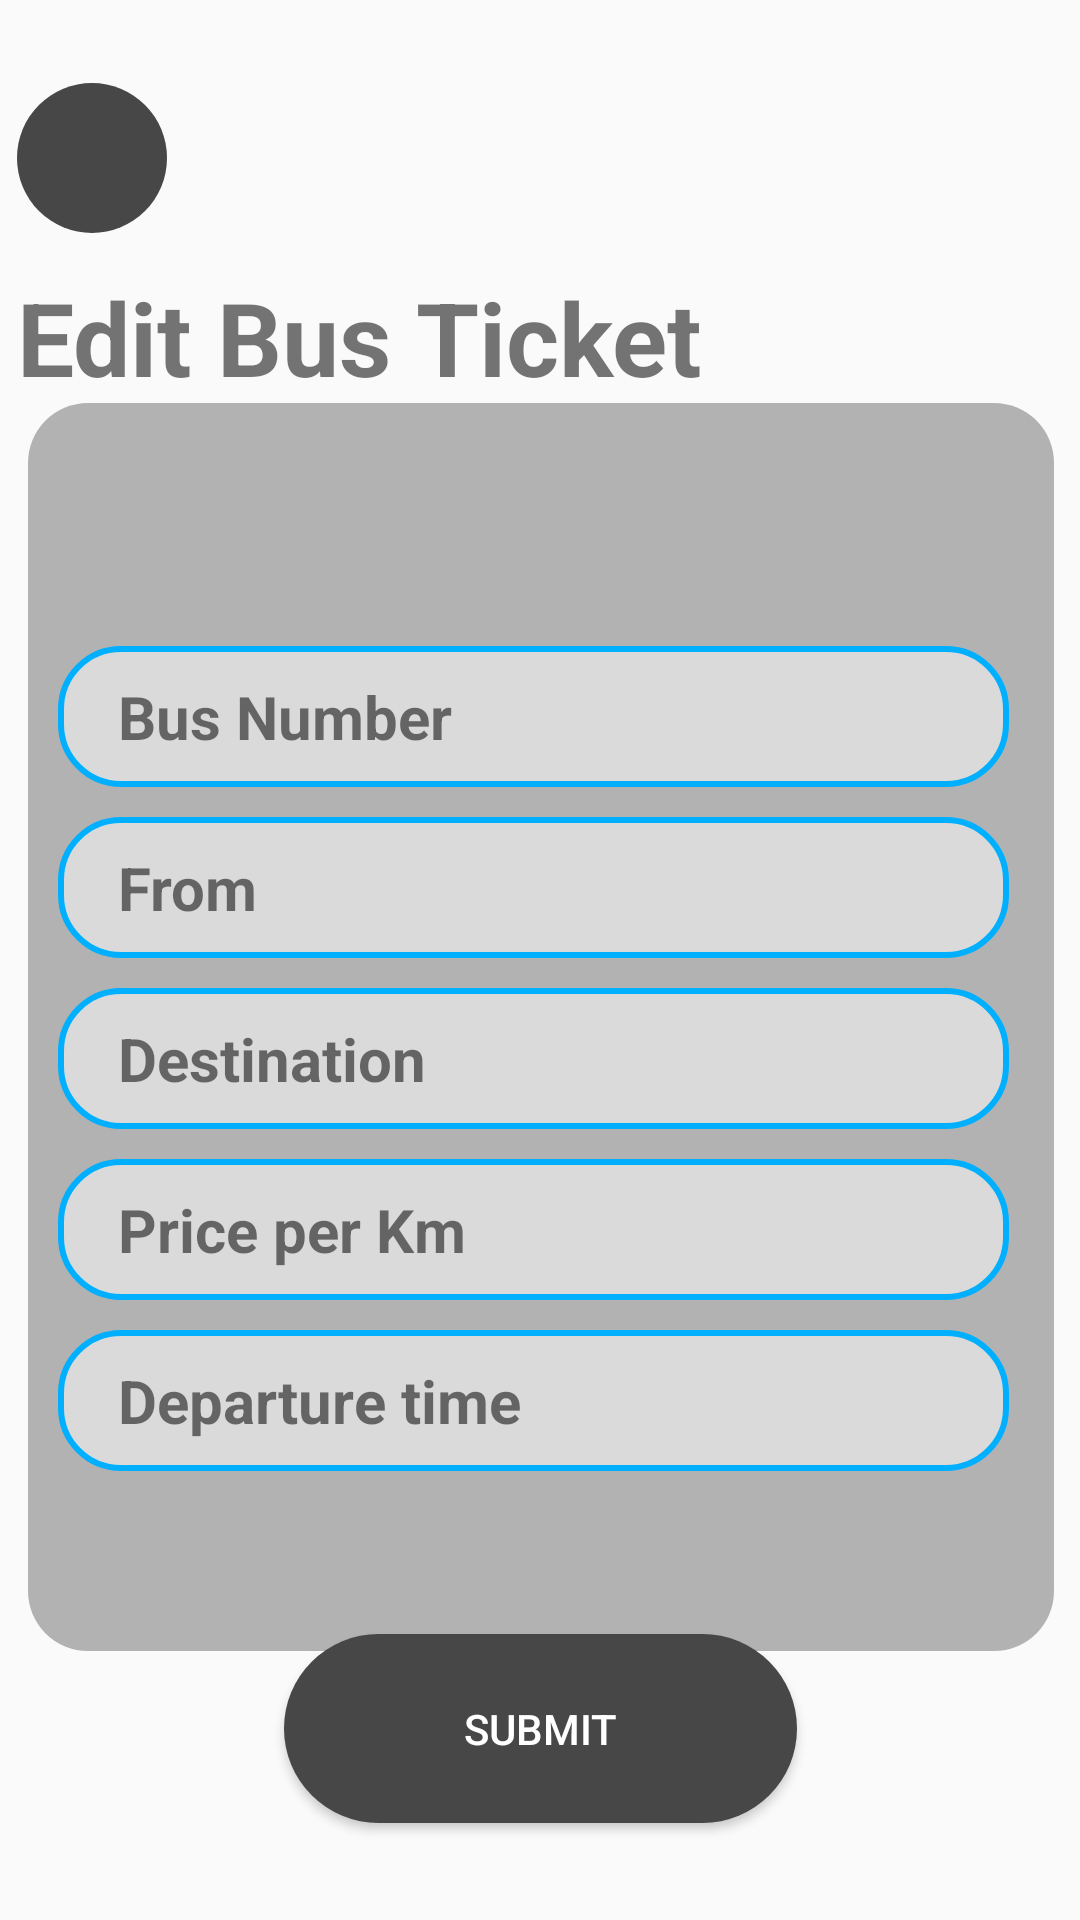

Android layout source for this screen:
<!-- AndroidManifest.xml: application theme Theme.BusPassAdmin -->
<!-- res/layout/fragment_edit_ticket.xml -->
<?xml version="1.0" encoding="utf-8"?>
<androidx.constraintlayout.widget.ConstraintLayout xmlns:android="http://schemas.android.com/apk/res/android"
    xmlns:app="http://schemas.android.com/apk/res-auto"
    xmlns:tools="http://schemas.android.com/tools"
    android:layout_width="match_parent"
    android:layout_height="match_parent"
    tools:context=".AddTicket">

    <TextView
        android:id="@+id/textView2Edit"
        android:layout_width="wrap_content"
        android:layout_height="wrap_content"
        android:text="Edit Bus Ticket"
        android:textSize="34sp"
        android:textStyle="bold"
        app:layout_constraintBottom_toBottomOf="parent"
        app:layout_constraintEnd_toEndOf="parent"
        app:layout_constraintHorizontal_bias="0.043"
        app:layout_constraintStart_toStartOf="parent"
        app:layout_constraintTop_toTopOf="parent"
        app:layout_constraintVertical_bias="0.151" />

    <Button
        android:id="@+id/submitBtnEdit"
        android:layout_width="171dp"
        android:layout_height="63dp"
        android:background="@drawable/rounded_button"
        android:text="Submit"
        android:textColor="#FFFFFF"
        app:layout_constraintBottom_toBottomOf="parent"
        app:layout_constraintEnd_toEndOf="parent"
        app:layout_constraintStart_toStartOf="parent"
        app:layout_constraintTop_toTopOf="parent"
        app:layout_constraintVertical_bias="0.944" />

    <ImageButton
        android:id="@+id/backBtnAddTicketEdit"
        android:layout_width="50dp"
        android:layout_height="50dp"
        android:background="@drawable/rounded_button"
        android:paddingStart="10dp"
        app:layout_constraintBottom_toTopOf="@+id/textView2Edit"
        app:layout_constraintEnd_toEndOf="parent"
        app:layout_constraintHorizontal_bias="0.0"
        app:layout_constraintStart_toStartOf="@+id/textView2Edit"
        app:layout_constraintTop_toTopOf="parent"
        app:layout_constraintVertical_bias="0.7"
        app:srcCompat="@drawable/baseline_arrow_back_ios_24" />

    <ProgressBar
        android:id="@+id/progressBarABTEdit"
        style="?android:attr/progressBarStyle"
        android:layout_width="wrap_content"
        android:layout_height="wrap_content"
        android:visibility="invisible"
        app:layout_constraintBottom_toBottomOf="parent"
        app:layout_constraintEnd_toEndOf="parent"
        app:layout_constraintHorizontal_bias="0.495"
        app:layout_constraintStart_toStartOf="parent"
        app:layout_constraintTop_toTopOf="parent"
        app:layout_constraintVertical_bias="0.01999998" />

    <FrameLayout
        android:id="@+id/frameLayout"
        android:layout_width="342dp"
        android:layout_height="416dp"
        android:background="@drawable/rounded_box"
        app:layout_constraintBottom_toTopOf="@+id/submitBtnEdit"
        app:layout_constraintEnd_toEndOf="parent"
        app:layout_constraintHorizontal_bias="0.51"
        app:layout_constraintStart_toStartOf="parent"
        app:layout_constraintTop_toBottomOf="@+id/textView2Edit"
        app:layout_constraintVertical_bias="0.13999999">

        <LinearLayout
            android:layout_width="317dp"
            android:layout_height="397dp"
            android:layout_marginLeft="10dp"
            android:layout_marginTop="20dp"
            android:gravity="center"
            android:orientation="vertical"
            android:splitMotionEvents="false">

            <TextView
                android:id="@+id/busNumberEdit"
                android:layout_width="match_parent"
                android:layout_height="wrap_content"
                android:layout_marginBottom="10dp"
                android:background="@drawable/card_back"
                android:paddingStart="20dp"
                android:paddingTop="10dp"
                android:paddingBottom="10dp"
                android:text="Bus Number"
                android:textSize="20sp"
                android:textStyle="bold" />

            <TextView
                android:id="@+id/startingLocationEdit"
                android:layout_width="match_parent"
                android:layout_height="wrap_content"
                android:layout_marginBottom="10dp"
                android:background="@drawable/card_back"
                android:paddingStart="20dp"
                android:paddingTop="10dp"
                android:paddingBottom="10dp"
                android:text="From"
                android:textSize="20sp"
                android:textStyle="bold" />

            <TextView
                android:id="@+id/destinationEdit"
                android:layout_width="match_parent"
                android:layout_height="wrap_content"
                android:layout_marginBottom="10dp"
                android:background="@drawable/card_back"
                android:paddingStart="20dp"
                android:paddingTop="10sp"
                android:paddingBottom="10dp"
                android:text="Destination"
                android:textSize="20sp"
                android:textStyle="bold" />

            <TextView
                android:id="@+id/pricePerKmEdit"
                android:layout_width="match_parent"
                android:layout_height="wrap_content"
                android:layout_marginBottom="10dp"
                android:background="@drawable/card_back"
                android:paddingStart="20dp"
                android:paddingTop="10dp"
                android:paddingBottom="10dp"
                android:text="Price per Km"
                android:textSize="20sp"
                android:textStyle="bold" />

            <TextView
                android:id="@+id/DepartureTimeEdit"
                android:layout_width="match_parent"
                android:layout_height="wrap_content"
                android:background="@drawable/card_back"
                android:paddingStart="20dp"
                android:paddingTop="10dp"
                android:paddingBottom="10dp"
                android:text="Departure time"
                android:textSize="20sp"
                android:textStyle="bold" />

            <EditText
                android:id="@+id/licensePlateETEdit"
                android:layout_width="match_parent"
                android:layout_height="64dp"
                android:layout_marginTop="20dp"
                android:layout_marginBottom="16dp"
                android:background="@drawable/rounded_textbox"
                android:ems="10"
                android:hint="Bus Number"
                android:inputType="text"
                android:paddingStart="20dp"
                android:visibility="gone" />

            <EditText
                android:id="@+id/fromETEdit"
                android:layout_width="match_parent"
                android:layout_height="59dp"
                android:layout_marginTop="20dp"
                android:layout_marginBottom="16dp"
                android:background="@drawable/rounded_textbox"
                android:ems="10"
                android:enabled="true"
                android:focusable="false"
                android:hint="From"
                android:inputType="text"
                android:paddingStart="20dp"
                android:visibility="gone" />

            <EditText
                android:id="@+id/destinationETEdit"
                android:layout_width="match_parent"
                android:layout_height="59dp"
                android:layout_marginTop="20dp"
                android:layout_marginBottom="16dp"
                android:background="@drawable/rounded_textbox"
                android:ems="10"
                android:enabled="true"
                android:focusable="false"
                android:hint="Destination"
                android:inputType="text"
                android:paddingStart="20dp"
                android:visibility="gone" />

            <EditText
                android:id="@+id/priceETEdit"
                android:layout_width="match_parent"
                android:layout_height="59dp"
                android:layout_marginTop="20dp"
                android:layout_marginBottom="16dp"
                android:background="@drawable/rounded_textbox"
                android:ems="10"
                android:hint="Trip Price"
                android:inputType="numberDecimal"
                android:paddingStart="20dp"
                android:visibility="gone" />

            <EditText
                android:id="@+id/depTimeETEdit"
                android:layout_width="match_parent"
                android:layout_height="59dp"
                android:layout_marginTop="20dp"
                android:layout_marginBottom="16dp"
                android:background="@drawable/rounded_textbox"
                android:ems="10"
                android:focusable="false"
                android:hint="Departure Time"
                android:inputType="datetime|time"
                android:paddingStart="20dp"
                android:visibility="gone" />

        </LinearLayout>

    </FrameLayout>

</androidx.constraintlayout.widget.ConstraintLayout>
<!-- resources referenced by this layout -->
<resources>
  <!-- drawable card_back (drawable) -->
  <?xml version="1.0" encoding="utf-8"?>
  <shape xmlns:android="http://schemas.android.com/apk/res/android"
      android:shape="rectangle">
      <stroke
          android:width="2dp"
          android:color="#00B0FF"/>
      <solid android:color="#DADADA"/> 
      <corners android:radius="20dp"/> 
  </shape>
  <!-- drawable rounded_box (drawable) -->
  <?xml version="1.0" encoding="utf-8"?>
  <shape xmlns:android="http://schemas.android.com/apk/res/android"
      android:shape="rectangle">
      <solid android:color="#4A000000"/> 
      <corners android:radius="20dp"/> 
  </shape>
  <!-- drawable rounded_button (drawable) -->
  <?xml version="1.0" encoding="utf-8"?>
  <shape xmlns:android="http://schemas.android.com/apk/res/android"
      android:shape="rectangle">
      <solid android:color="#474747"/> 
      <corners android:radius="50dp"/> 
  </shape>
  <!-- drawable rounded_textbox (drawable) -->
  <?xml version="1.0" encoding="utf-8"?>
  <shape xmlns:android="http://schemas.android.com/apk/res/android"
      android:shape="rectangle">
      <stroke
          android:width="2dp"
          android:color="#494949"/>
      <solid android:color="#F4F4F4"/> 
      <corners android:radius="50dp"/> 
  </shape>
  <style name="Theme.BusPassAdmin" parent="Base.Theme.BusPassAdmin" />
  <style name="Base.Theme.BusPassAdmin" parent="Theme.AppCompat.Light.NoActionBar">
  
          
          
      </style>
</resources>
